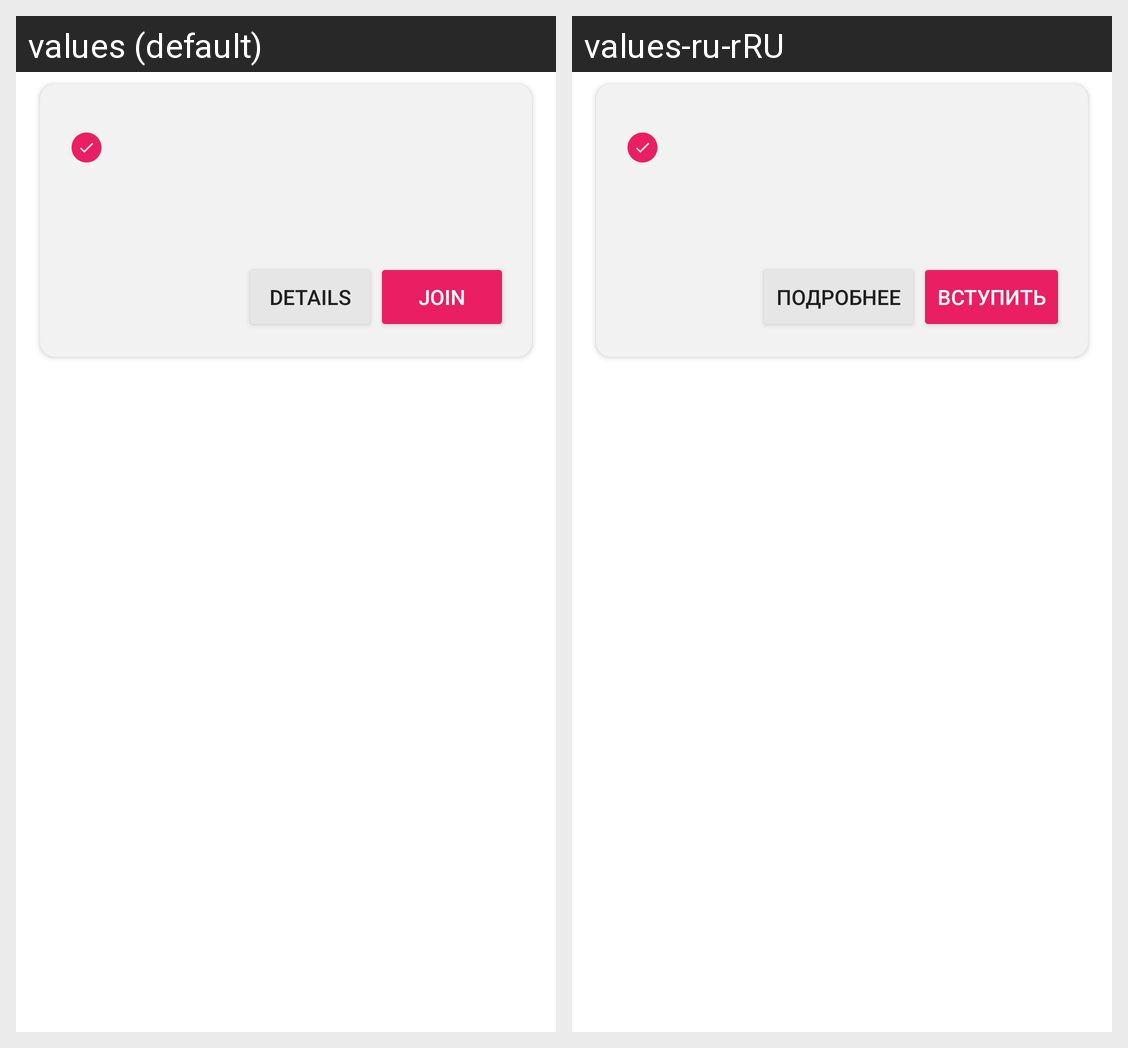

Strings drawn on this Android screen and how each of the app's shown locales translates them:
Android screen res/layout/group_item.xml rendered under 2 locales, left to right: values (default), values-ru-rRU. Device: Nexus 5 (rendered at 1080×1920; each locale shown at half size, 540×960, under a caption strip naming it); theme StartApp.
Strings drawn on this screen, with the default value and each locale's value (text and hints the layout hard-codes, and strings that could not be matched under every locale, appear in the picture but are not listed):

detail
  values: Details
  values-ru-rRU: Подробнее

join
  values: Join
  values-ru-rRU: Вступить
